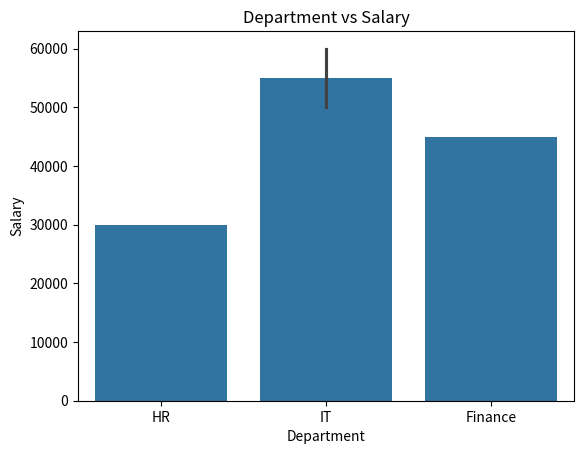
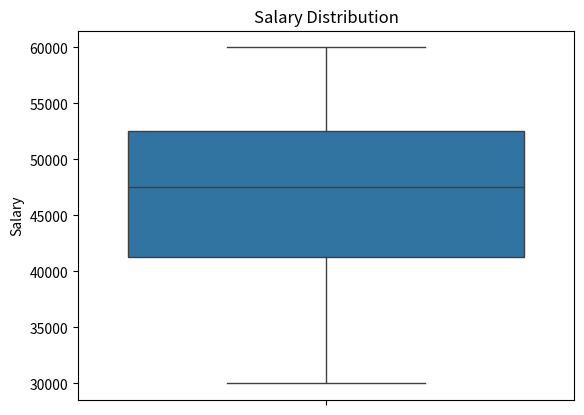
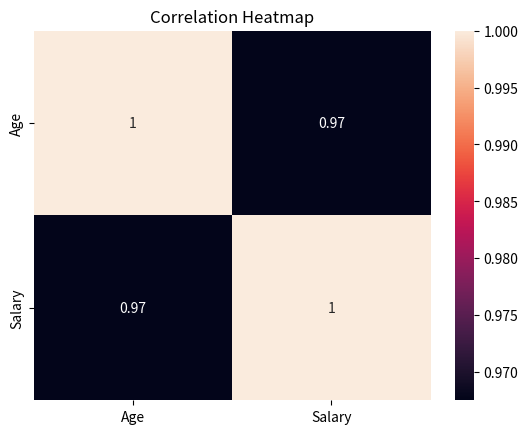

Generate these figures, in order, with matplotlib:
"""
Assignment 6: Seaborn Visualizations
"""

import pandas as pd
import seaborn as sns
import matplotlib.pyplot as plt

def main() -> None:
    """Create Seaborn charts."""

    data = {
        "Name": ["Rahul", "Priya", "Amit", "Anuj"],
        "Age": [25, 30, 28, 35],
        "Department": ["HR", "IT", "Finance", "IT"],
        "Salary": [30000, 50000, 45000, 60000]
    }

    df = pd.DataFrame(data)

    sns.barplot(data=df, x="Department", y="Salary")
    plt.title("Department vs Salary")
    plt.show()

    plt.figure()
    sns.boxplot(data=df, y="Salary")
    plt.title("Salary Distribution")
    plt.show()

    plt.figure()
    correlation = df[["Age", "Salary"]].corr()
    sns.heatmap(correlation, annot=True)
    plt.title("Correlation Heatmap")
    plt.show()


if __name__ == "__main__":
    main()
